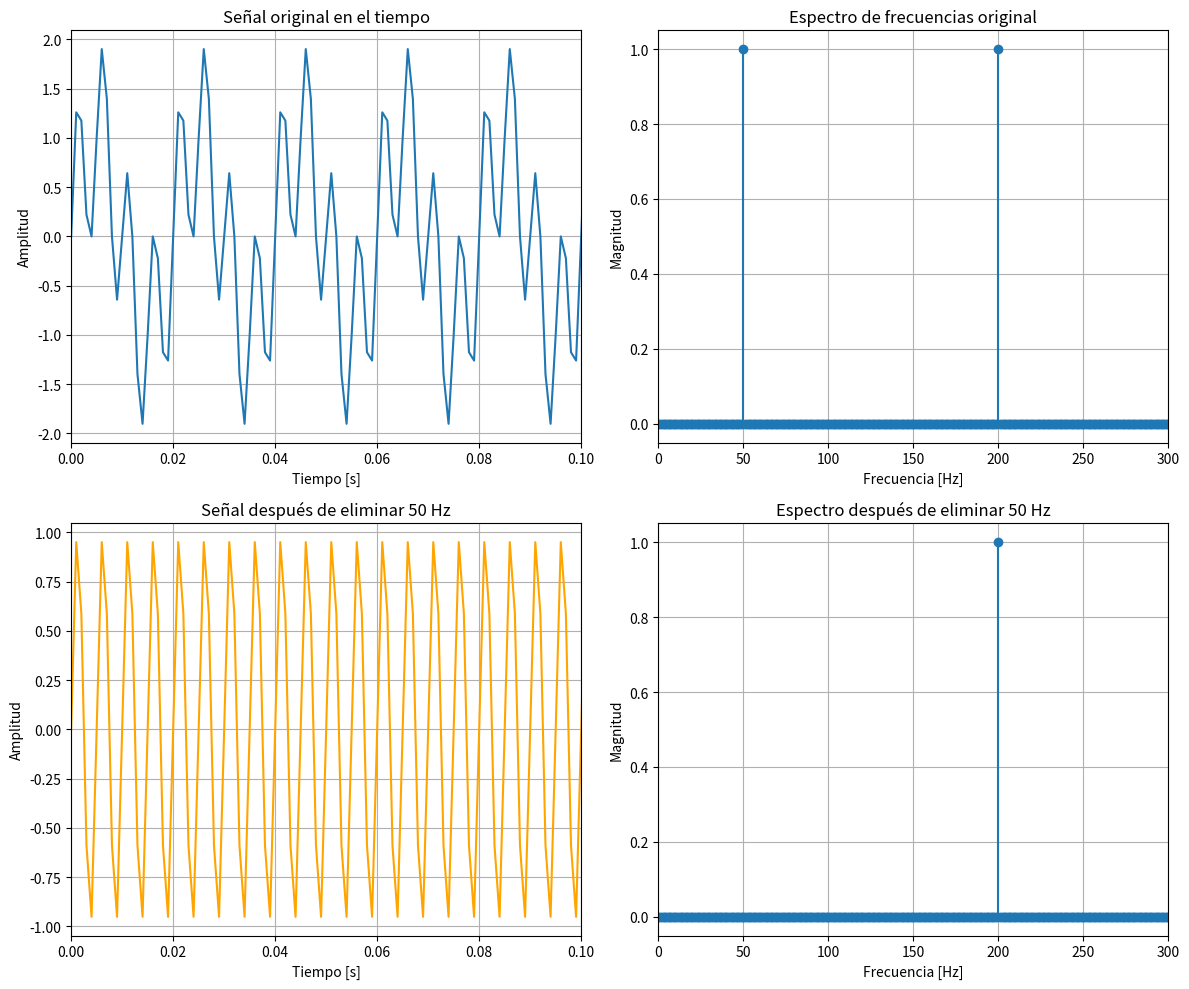

This figure's Python source:
import numpy as np
import matplotlib.pyplot as plt

# -----------------------------
# 1. Parámetros
# -----------------------------
fs = 1000          # Frecuencia de muestreo [Hz]
T = 1              # Duración [s]
t = np.linspace(0, T, int(fs * T), endpoint=False)

# Frecuencias de la señal
f1 = 50
f2 = 200

# Señal compuesta
x = np.sin(2 * np.pi * f1 * t) + np.sin(2 * np.pi * f2 * t)

# -----------------------------
# 2. FFT de la señal original
# -----------------------------
N = len(x)
X_fft = np.fft.fft(x)
frecuencias = np.fft.fftfreq(N, d=1/fs)

# Parte positiva del espectro
mitad = N // 2
f_positivas = frecuencias[:mitad]
magnitud = (2 / N) * np.abs(X_fft[:mitad])

# -----------------------------
# 3. Eliminar la frecuencia menor (50 Hz)
# -----------------------------
X_filtrada = X_fft.copy()

# margen para eliminar la frecuencia de 50 Hz
margen = 2

# eliminar tanto +50 Hz como -50 Hz
indices_50 = np.where(np.abs(np.abs(frecuencias) - f1) < margen)
X_filtrada[indices_50] = 0

# Reconstrucción de la señal
x_filtrada = np.fft.ifft(X_filtrada).real

# Espectro después del filtrado
magnitud_filtrada = (2 / N) * np.abs(X_filtrada[:mitad])

# -----------------------------
# 4. Gráficas
# -----------------------------
plt.figure(figsize=(12, 10))

# Señal original
plt.subplot(2, 2, 1)
plt.plot(t, x)
plt.title("Señal original en el tiempo")
plt.xlabel("Tiempo [s]")
plt.ylabel("Amplitud")
plt.xlim(0, 0.1)
plt.grid(True)

# Espectro original
plt.subplot(2, 2, 2)
plt.stem(f_positivas, magnitud, basefmt=" ")
plt.title("Espectro de frecuencias original")
plt.xlabel("Frecuencia [Hz]")
plt.ylabel("Magnitud")
plt.xlim(0, 300)
plt.grid(True)

# Señal filtrada
plt.subplot(2, 2, 3)
plt.plot(t, x_filtrada, color="orange")
plt.title("Señal después de eliminar 50 Hz")
plt.xlabel("Tiempo [s]")
plt.ylabel("Amplitud")
plt.xlim(0, 0.1)
plt.grid(True)

# Espectro filtrado
plt.subplot(2, 2, 4)
plt.stem(f_positivas, magnitud_filtrada, basefmt=" ")
plt.title("Espectro después de eliminar 50 Hz")
plt.xlabel("Frecuencia [Hz]")
plt.ylabel("Magnitud")
plt.xlim(0, 300)
plt.grid(True)

plt.tight_layout()
plt.show()
